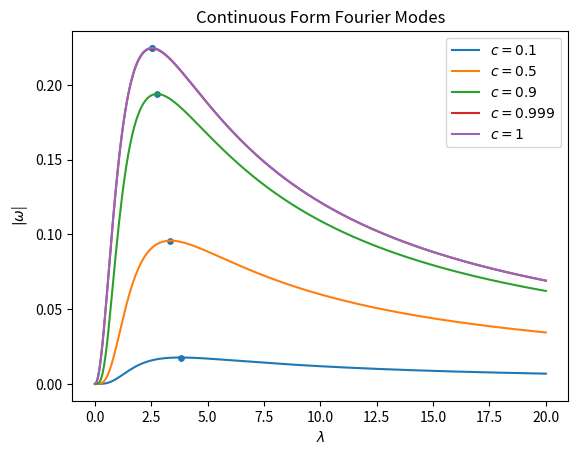
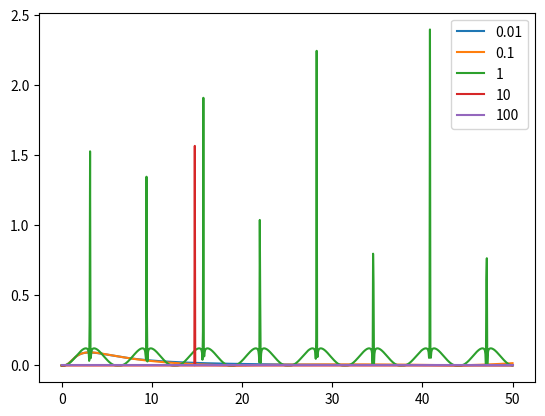
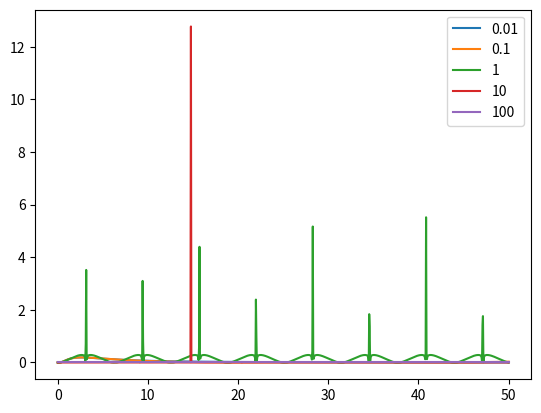
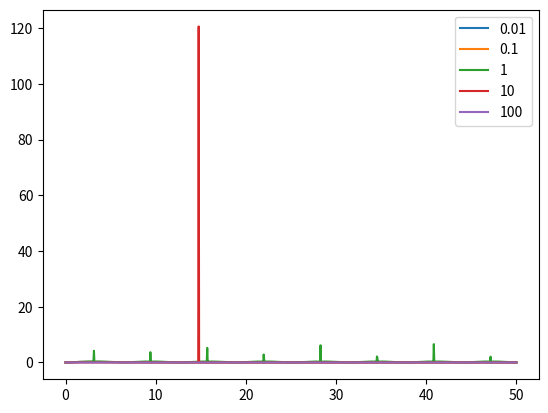

Write Python code to recreate these figures, in order.

import numpy
import numpy.matlib as matlib
# import matplotlib
import matplotlib.pyplot as plt

def continuous_eig (t, c, l):
    first = (c/2)/(1-c+(1/(3*t))*l**2)
    second = ((-6*l) + 2*(3+l**2)*numpy.arctan(l))/(3*l)
    return first*second

def discrete_eig (l, st, c, dx, mu, w):
    sa = st*(1-c)
    tau = st*dx/mu
    alpha = (1/tau) - 1/(numpy.exp(tau)-1)
    beta = 0.5*st*dx*l
    a = 1/(3*st*dx)


    omega = 0*l

    for m in range(len(mu)):
        print(m)
        omega = omega + (
            (
                (c/2)*w[m]*((1/3)-mu[m]**2) *(1 - 4*alpha[m]*((mu[m]/(st*dx))-alpha[m])*numpy.tan(beta)**2) *(4*numpy.sin(beta)**2)
            )/(
                (st*dx)*(1+ 4* ((mu[m]/(st*dx))-alpha[m])**2 * numpy.tan(beta)**2     )*(4*a*numpy.sin(beta)**2 + sa*dx)
            )
        )
    omega = numpy.abs(omega)
    # print(omega)
    # print(l)
    return omega


# Continuous Fourier Modes
c_vec = [0.1, 0.5, 0.9, 0.999, 1]
l_vec = numpy.linspace(0.001, 20, 300)



c_vec_p2 = [0.5, 0.9, 1]
dx_vec = [0.01, 0.1, 1, 10, 100]

[mu, w] = numpy.polynomial.legendre.leggauss(8)
print(mu)
print(w)



continuous_omega = numpy.zeros((len(c_vec), len(l_vec)))
discrete_omega = numpy.zeros((len(c_vec), len(l_vec)))

sig_tot = 1.0



plt.figure
for c in range(len(c_vec)):
    continuous_omega[c] = continuous_eig(sig_tot, c_vec[c], l_vec)
    plt.plot(l_vec, continuous_omega[c], label=f"$c = {c_vec[c]}$")

spec_rad = numpy.max(continuous_omega, axis=1, keepdims=True)
spec_eig = ((matlib.repmat(l_vec, len(c_vec), 1))[continuous_omega==spec_rad])

print(spec_rad)
print(spec_eig)

plt.scatter(spec_eig, spec_rad, s=15)
plt.legend()
plt.title("Continuous Form Fourier Modes")
plt.xlabel("$\\lambda$")
plt.ylabel("$|\\omega$|")
# plt.show()
plt.close()


for c in c_vec_p2:
    plt.figure
    for dx in dx_vec:
        # bound = numpy.pi * dx * sig_tot
        l_vec_p2 = numpy.linspace(0.001, 50, 1000)
        plt.plot(l_vec_p2, discrete_eig(l_vec_p2, sig_tot, c, dx, mu, w), label=f"{dx}")
    plt.legend()
    # plt.yscale("log")
    plt.show()
    plt.close()





# Discretized Fourier Modes
